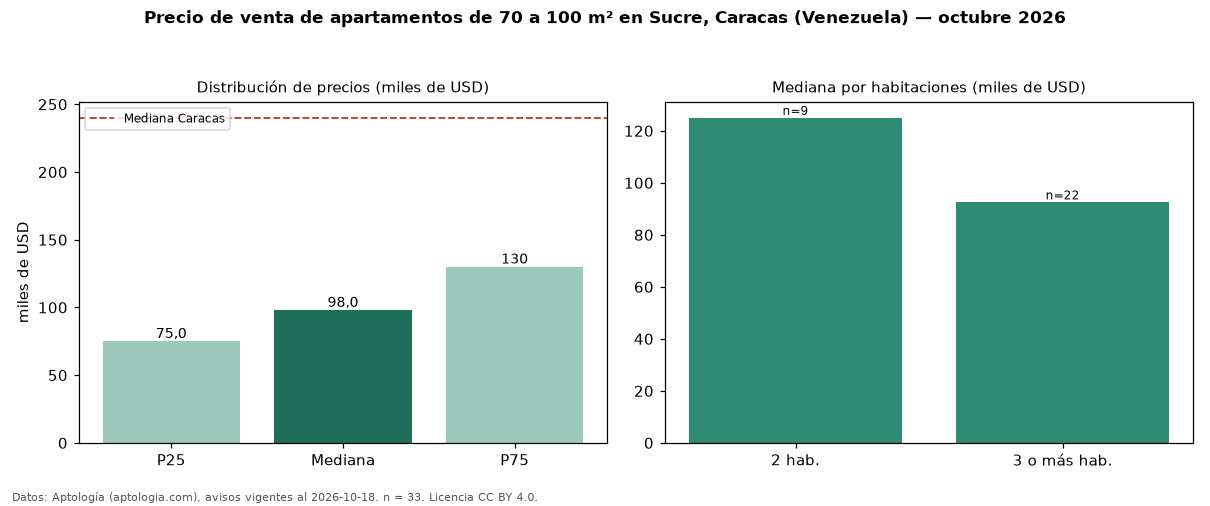

Data behind this chart, as committed beside it:
seccion, metrica, valor, moneda, n
filtro, area3, de 70 a 100 m², , 33
precio, p25, 75000, USD, 33
precio, mediana, 98000, USD, 33
precio, p75, 130000, USD, 33
precio, minimo, 49500, USD, 33
precio, maximo, 250000, USD, 33
m2, mediana_precio_m2, 1111, USD, 33
m2, area_mediana_m2, 87.0, m2, 33
banos, mediana_banos, 2.0, , 
parqueadero, pct_con_parqueadero, 87.5, %, 32
habitaciones, 2, 125000, USD, 9
habitaciones, 3+, 92500, USD, 22
ciudad, mediana_ciudad_referencia, 240000, USD, 
ciudad, mediana_m2_ciudad, 1400, USD, 
fuente, fecha_datos, 2026-10-18, , 
fuente, atribucion, https://www.aptologia.com/ve/venta/carac…, , 
fuente, licencia, CC BY 4.0, , 
